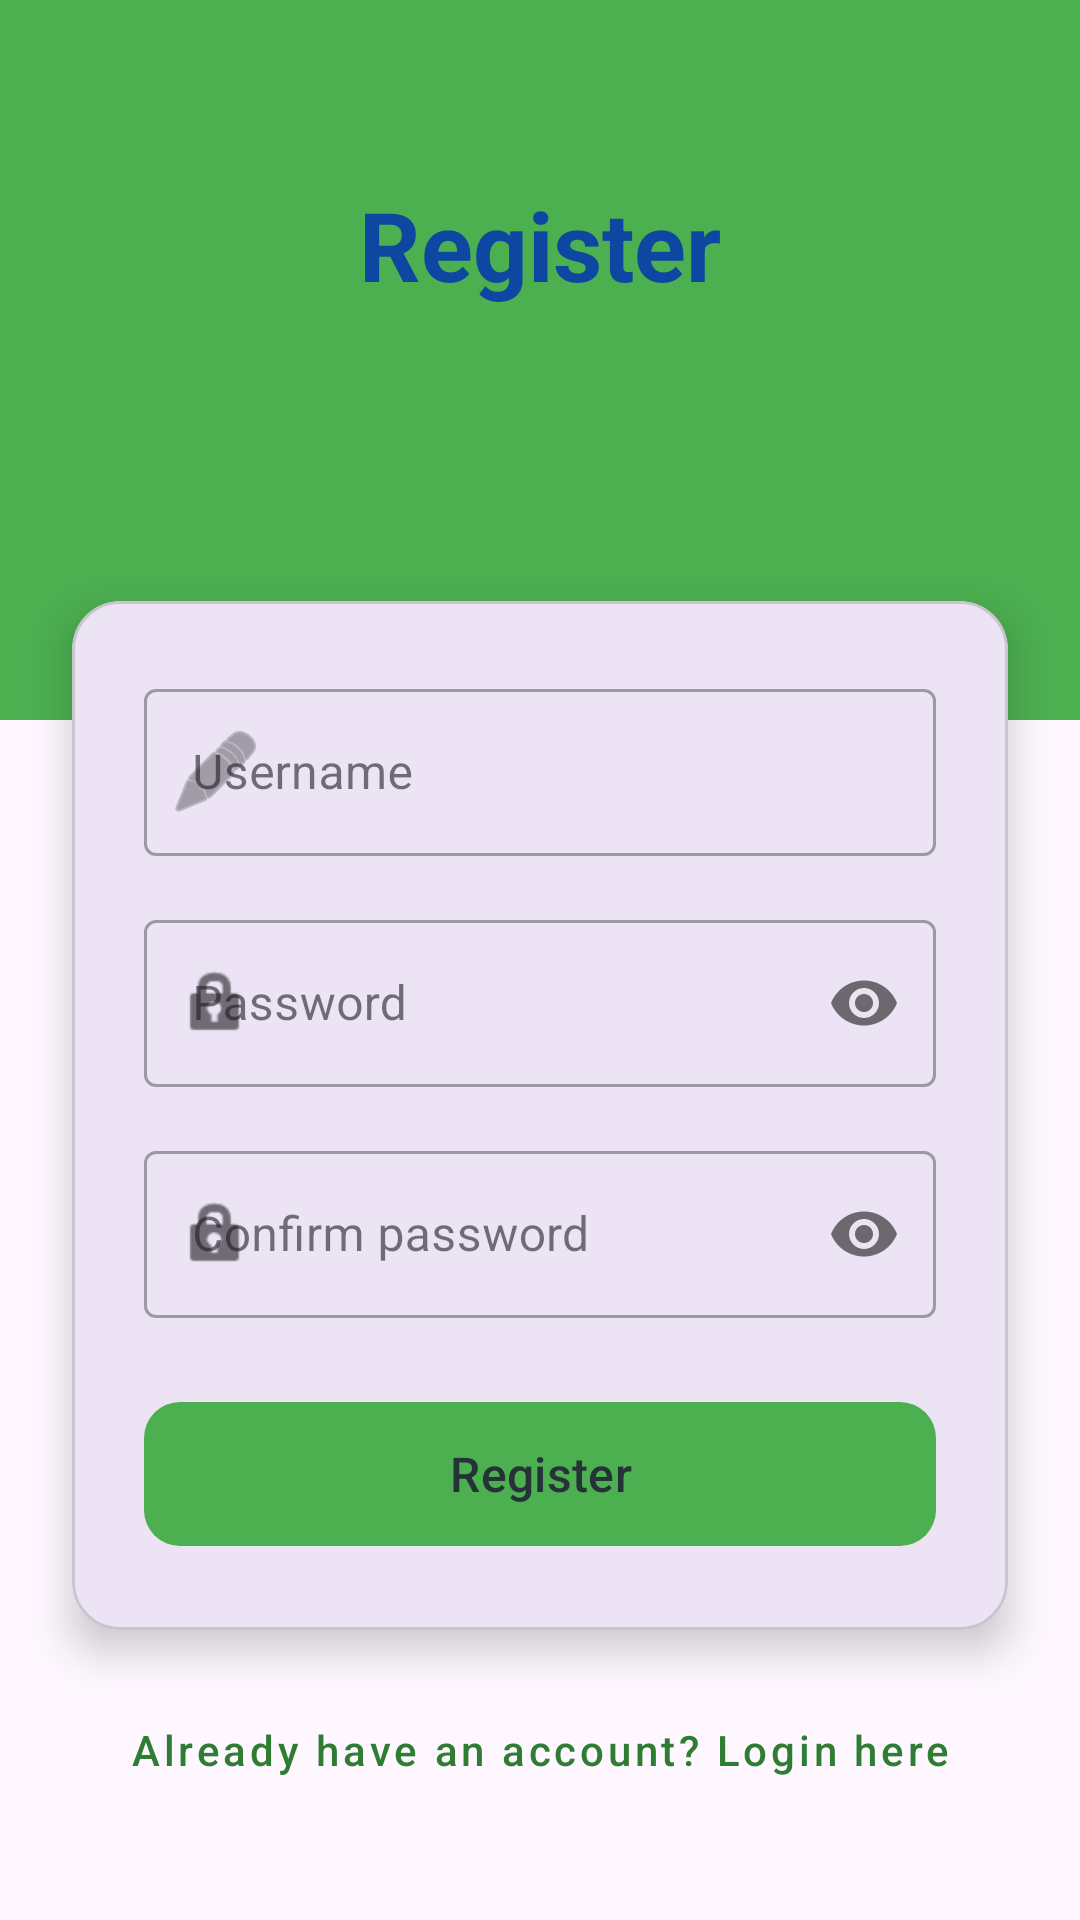

Layout XML and referenced resources for this Android screen:
<!-- AndroidManifest.xml: application theme Theme.PROG7313KTPBudgetingApp -->
<!-- res/layout/activity_register_page.xml -->
<?xml version="1.0" encoding="utf-8"?>
<androidx.constraintlayout.widget.ConstraintLayout xmlns:android="http://schemas.android.com/apk/res/android"
    xmlns:app="http://schemas.android.com/apk/res-auto"
    xmlns:tools="http://schemas.android.com/tools"
    android:id="@+id/main"
    android:layout_width="match_parent"
    android:layout_height="match_parent"
    tools:context=".RegisterPage">

    <View
        android:id="@+id/topHeader"
        android:layout_width="match_parent"
        android:layout_height="240dp"
        android:background="#4CAF50"
        app:layout_constraintTop_toTopOf="parent" />

    <TextView
        android:id="@+id/RegisterHeader"
        android:layout_width="wrap_content"
        android:layout_height="wrap_content"
        android:layout_marginTop="60dp"
        android:text="@string/register"
        android:textColor="#0D47A1"
        android:textSize="32sp"
        android:textStyle="bold"
        app:layout_constraintEnd_toEndOf="parent"
        app:layout_constraintStart_toStartOf="parent"
        app:layout_constraintTop_toTopOf="parent" />

    <com.google.android.material.card.MaterialCardView
        android:id="@+id/registerCard"
        android:layout_width="match_parent"
        android:layout_height="wrap_content"
        android:layout_marginStart="24dp"
        android:layout_marginTop="-40dp"
        android:layout_marginEnd="24dp"
        app:cardCornerRadius="16dp"
        app:cardElevation="8dp"
        app:layout_constraintTop_toBottomOf="@+id/topHeader">

        <LinearLayout
            android:layout_width="match_parent"
            android:layout_height="wrap_content"
            android:orientation="vertical"
            android:padding="24dp">

            <com.google.android.material.textfield.TextInputLayout
                android:id="@+id/usernameLayout"
                style="@style/Widget.MaterialComponents.TextInputLayout.OutlinedBox"
                android:layout_width="match_parent"
                android:layout_height="wrap_content"
                android:hint="@string/username"
                app:startIconDrawable="@android:drawable/ic_menu_edit">

                <com.google.android.material.textfield.TextInputEditText
                    android:id="@+id/username"
                    android:layout_width="match_parent"
                    android:layout_height="wrap_content"
                    android:inputType="text"
                    tools:ignore="TextContrastCheck,VisualLintTextFieldSize" />
            </com.google.android.material.textfield.TextInputLayout>

            <com.google.android.material.textfield.TextInputLayout
                android:id="@+id/passwordLayout"
                style="@style/Widget.MaterialComponents.TextInputLayout.OutlinedBox"
                android:layout_width="match_parent"
                android:layout_height="wrap_content"
                android:layout_marginTop="16dp"
                android:hint="@string/password"
                app:passwordToggleEnabled="true"
                app:startIconDrawable="@android:drawable/ic_lock_idle_lock">

                <com.google.android.material.textfield.TextInputEditText
                    android:id="@+id/password"
                    android:layout_width="match_parent"
                    android:layout_height="wrap_content"
                    android:inputType="textPassword"
                    tools:ignore="TextContrastCheck,VisualLintTextFieldSize" />
            </com.google.android.material.textfield.TextInputLayout>

            <com.google.android.material.textfield.TextInputLayout
                android:id="@+id/confirmPasswordLayout"
                style="@style/Widget.MaterialComponents.TextInputLayout.OutlinedBox"
                android:layout_width="match_parent"
                android:layout_height="wrap_content"
                android:layout_marginTop="16dp"
                android:hint="@string/confirm_password"
                app:passwordToggleEnabled="true"
                app:startIconDrawable="@android:drawable/ic_lock_idle_lock">

                <com.google.android.material.textfield.TextInputEditText
                    android:id="@+id/confirmPassword"
                    android:layout_width="match_parent"
                    android:layout_height="wrap_content"
                    android:inputType="textPassword"
                    tools:ignore="TextContrastCheck,VisualLintTextFieldSize" />
            </com.google.android.material.textfield.TextInputLayout>

            <com.google.android.material.button.MaterialButton
                android:id="@+id/registerButton"
                android:layout_width="match_parent"
                android:layout_height="56dp"
                android:layout_marginTop="24dp"
                android:text="@string/register2"
                android:textAllCaps="false"
                android:textColor="#263238"
                android:textSize="16sp"
                app:backgroundTint="#4CAF50"
                app:cornerRadius="12dp"
                tools:ignore="DuplicateSpeakableTextCheck,VisualLintButtonSize" />

        </LinearLayout>
    </com.google.android.material.card.MaterialCardView>

    <com.google.android.material.button.MaterialButton
        android:id="@+id/toLoginButton"
        style="@style/Widget.MaterialComponents.Button.TextButton"
        android:layout_width="wrap_content"
        android:layout_height="wrap_content"
        android:layout_marginTop="16dp"
        android:text="@string/already_have_an_account_login_here"
        android:textAllCaps="false"
        android:textColor="#2E7D32"
        app:layout_constraintEnd_toEndOf="parent"
        app:layout_constraintStart_toStartOf="parent"
        app:layout_constraintTop_toBottomOf="@+id/registerCard" />

</androidx.constraintlayout.widget.ConstraintLayout>
<!-- resources referenced by this layout -->
<resources>
  <string name="already_have_an_account_login_here">Already have an account? Login here</string>
  <string name="confirm_password">Confirm password</string>
  <string name="password">Password</string>
  <string name="register">Register</string>
  <string name="register2">Register</string>
  <string name="username">Username</string>
  <style name="Theme.PROG7313KTPBudgetingApp" parent="Base.Theme.PROG7313KTPBudgetingApp" />
  <style name="Base.Theme.PROG7313KTPBudgetingApp" parent="Theme.Material3.DayNight.NoActionBar">
          
          
      </style>
</resources>
